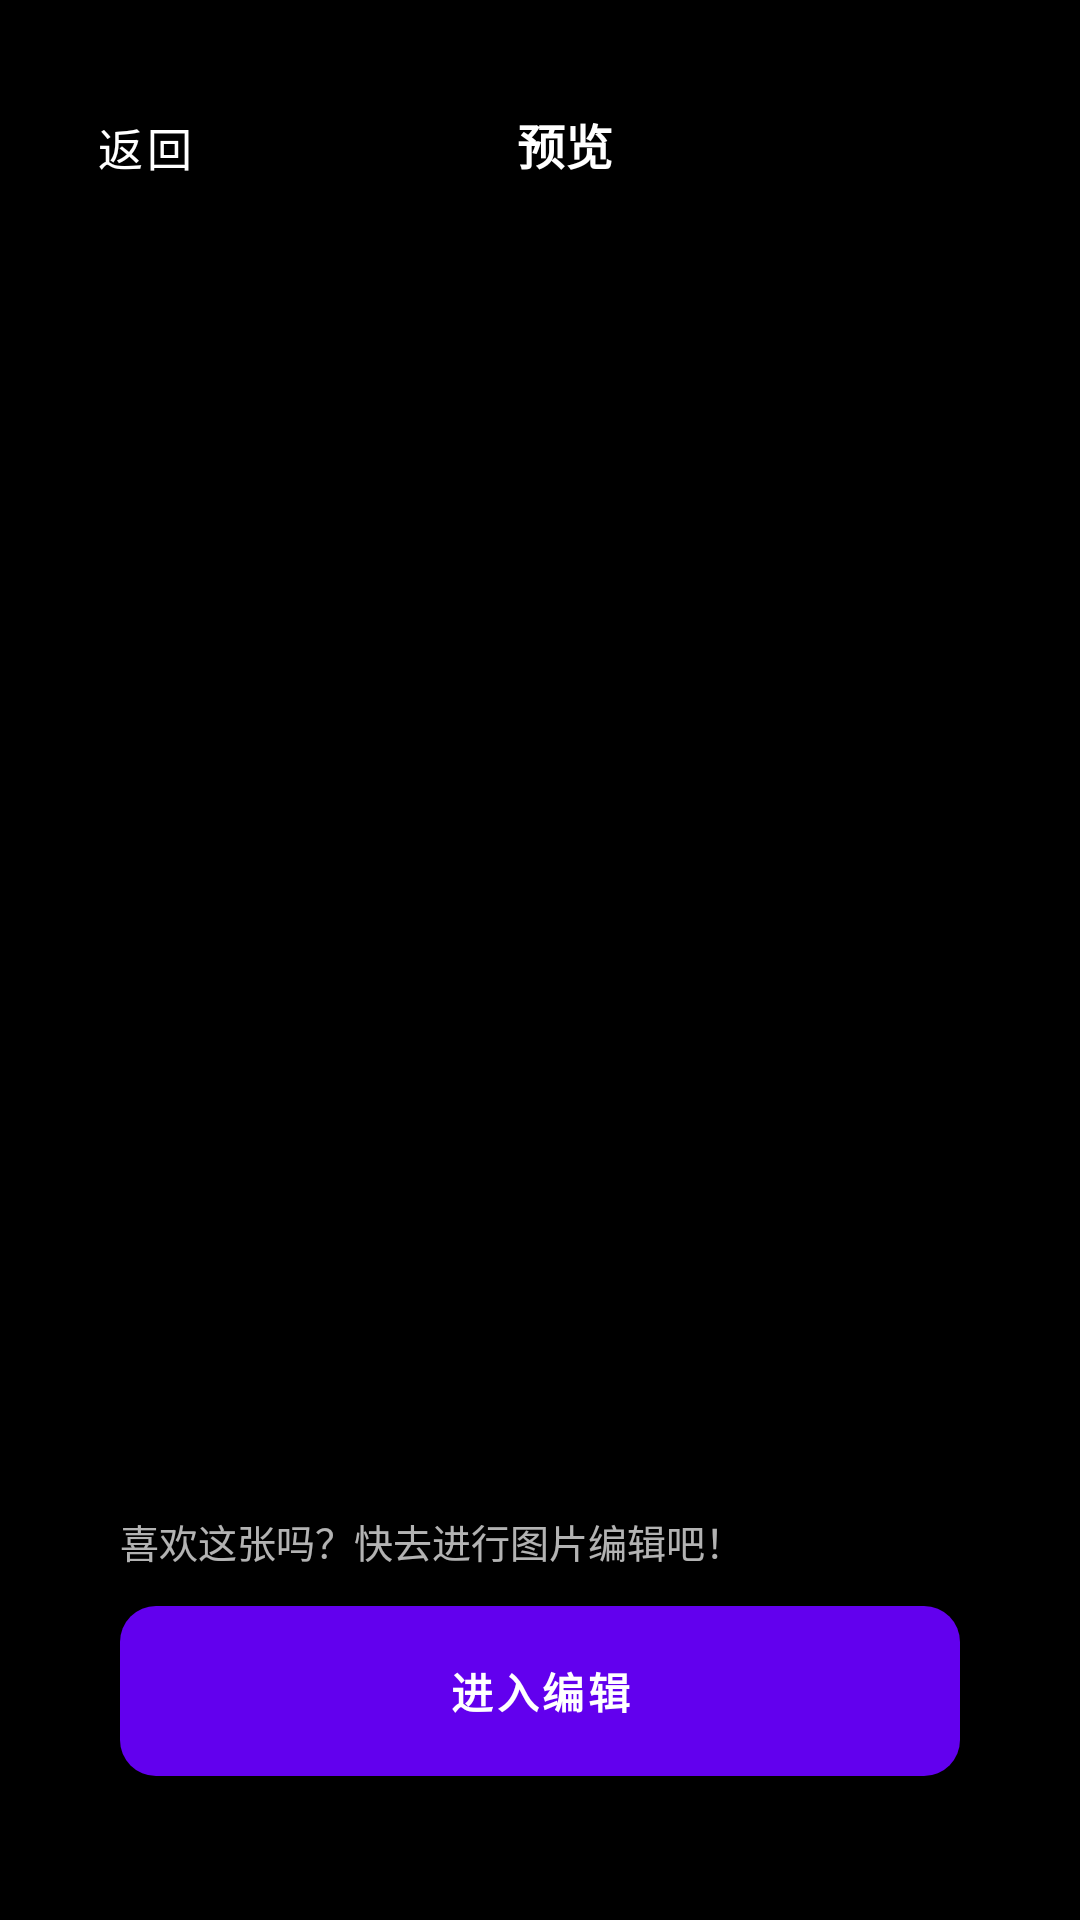

Produce the Android XML layout that renders to this screen, including the resource entries it uses.
<!-- AndroidManifest.xml: activity theme Theme.ICCamera.Preview -->
<!-- res/layout/activity_image_preview.xml -->
<?xml version="1.0" encoding="utf-8"?>
<androidx.constraintlayout.widget.ConstraintLayout xmlns:android="http://schemas.android.com/apk/res/android"
    xmlns:app="http://schemas.android.com/apk/res-auto"
    android:layout_width="match_parent"
    android:layout_height="match_parent"
    android:background="#000000">

    
    <ImageView
        android:id="@+id/preview_image_view"
        android:layout_width="0dp"
        android:layout_height="0dp"
        android:scaleType="fitCenter"
        android:adjustViewBounds="true"
        app:layout_constraintTop_toTopOf="parent"
        app:layout_constraintBottom_toBottomOf="parent"
        app:layout_constraintStart_toStartOf="parent"
        app:layout_constraintEnd_toEndOf="parent" />

    
    <LinearLayout
        android:id="@+id/preview_top_bar"
        android:layout_width="0dp"
        android:layout_height="wrap_content"
        android:orientation="horizontal"
        android:gravity="center_vertical"
        android:paddingStart="20dp"
        android:paddingEnd="20dp"
        android:paddingTop="28dp"
        android:paddingBottom="16dp"
        android:background="@drawable/bg_preview_toolbar"
        app:layout_constraintTop_toTopOf="parent"
        app:layout_constraintStart_toStartOf="parent"
        app:layout_constraintEnd_toEndOf="parent">

        <Button
            android:id="@+id/back_button"
            android:layout_width="wrap_content"
            android:layout_height="40dp"
            android:background="@android:color/transparent"
            android:text="返回"
            android:textAllCaps="false"
            android:textColor="#FFFFFF"
            android:textSize="15sp"
            android:minWidth="0dp"
            android:minHeight="0dp"
            android:paddingStart="12dp"
            android:paddingEnd="12dp" />

        <LinearLayout
            android:layout_width="0dp"
            android:layout_height="wrap_content"
            android:layout_weight="1"
            android:orientation="vertical"
            android:gravity="center">

            <TextView
                android:id="@+id/preview_title"
                android:layout_width="wrap_content"
                android:layout_height="wrap_content"
                android:text="预览"
                android:textColor="#FFFFFF"
                android:textSize="16sp"
                android:textStyle="bold" />

        </LinearLayout>

        <View
            android:layout_width="40dp"
            android:layout_height="40dp" />

    </LinearLayout>

    
    <LinearLayout
        android:id="@+id/preview_bottom_bar"
            android:layout_width="0dp"
        android:layout_height="wrap_content"
        android:layout_marginStart="20dp"
        android:layout_marginEnd="20dp"
        android:layout_marginBottom="28dp"
        android:orientation="vertical"
        android:background="@drawable/bg_preview_bottom"
        android:padding="20dp"
        android:elevation="8dp"
        app:layout_constraintBottom_toBottomOf="parent"
        app:layout_constraintStart_toStartOf="parent"
        app:layout_constraintEnd_toEndOf="parent">

        <TextView
            android:id="@+id/preview_bottom_tip"
            android:layout_width="wrap_content"
            android:layout_height="wrap_content"
            android:text="喜欢这张吗？快去进行图片编辑吧！"
            android:textColor="#B3FFFFFF"
            android:textSize="13sp" />

        <Button
            android:id="@+id/select_button"
            android:layout_width="match_parent"
            android:layout_height="wrap_content"
            android:layout_marginTop="12dp"
            android:text="进入编辑"
            android:textColor="#FFFFFF"
            android:textStyle="bold"
            android:textAllCaps="false"
            android:background="@drawable/btn_gradient_left"
            android:paddingTop="12dp"
            android:paddingBottom="12dp" />

    </LinearLayout>

</androidx.constraintlayout.widget.ConstraintLayout>
<!-- resources referenced by this layout -->
<resources>
  <!-- drawable bg_preview_bottom (drawable) -->
  <?xml version="1.0" encoding="utf-8"?>
  <shape xmlns:android="http://schemas.android.com/apk/res/android">
      <solid android:color="#BF000000" />
      <corners android:radius="18dp" />
      <padding
          android:top="4dp"
          android:bottom="4dp"
          android:left="8dp"
          android:right="8dp" />
  </shape>
  <!-- drawable bg_preview_toolbar (drawable) -->
  <?xml version="1.0" encoding="utf-8"?>
  <shape xmlns:android="http://schemas.android.com/apk/res/android">
      <gradient
          android:startColor="#B3000000"
          android:endColor="@android:color/transparent"
          android:angle="180" />
  </shape>
  <!-- drawable btn_gradient_left (drawable) -->
  <?xml version="1.0" encoding="utf-8"?>
  <shape xmlns:android="http://schemas.android.com/apk/res/android">
      <gradient
          android:startColor="#FFA726"
          android:endColor="#FF6B00"
          android:angle="90" />
      <corners android:radius="12dp" />
  </shape>
  <style name="Theme.ICCamera.Preview" parent="Theme.ICCamera">
          <item name="android:windowFullscreen">true</item>
          <item name="android:windowTranslucentStatus">true</item>
          <item name="android:windowTranslucentNavigation">true</item>
          <item name="android:windowLayoutInDisplayCutoutMode">shortEdges</item>
      </style>
  <style name="Theme.ICCamera" parent="Base.Theme.ICCamera" />
  <style name="Base.Theme.ICCamera" parent="Theme.MaterialComponents.DayNight.NoActionBar">
          
          
          
          
          <item name="android:windowTranslucentStatus">true</item>
          <item name="android:windowTranslucentNavigation">true</item>
          <item name="android:windowDrawsSystemBarBackgrounds">true</item>
          <item name="android:statusBarColor">@android:color/transparent</item>
          <item name="android:navigationBarColor">@android:color/transparent</item>
          <item name="android:windowLayoutInDisplayCutoutMode">shortEdges</item>
      </style>
</resources>
